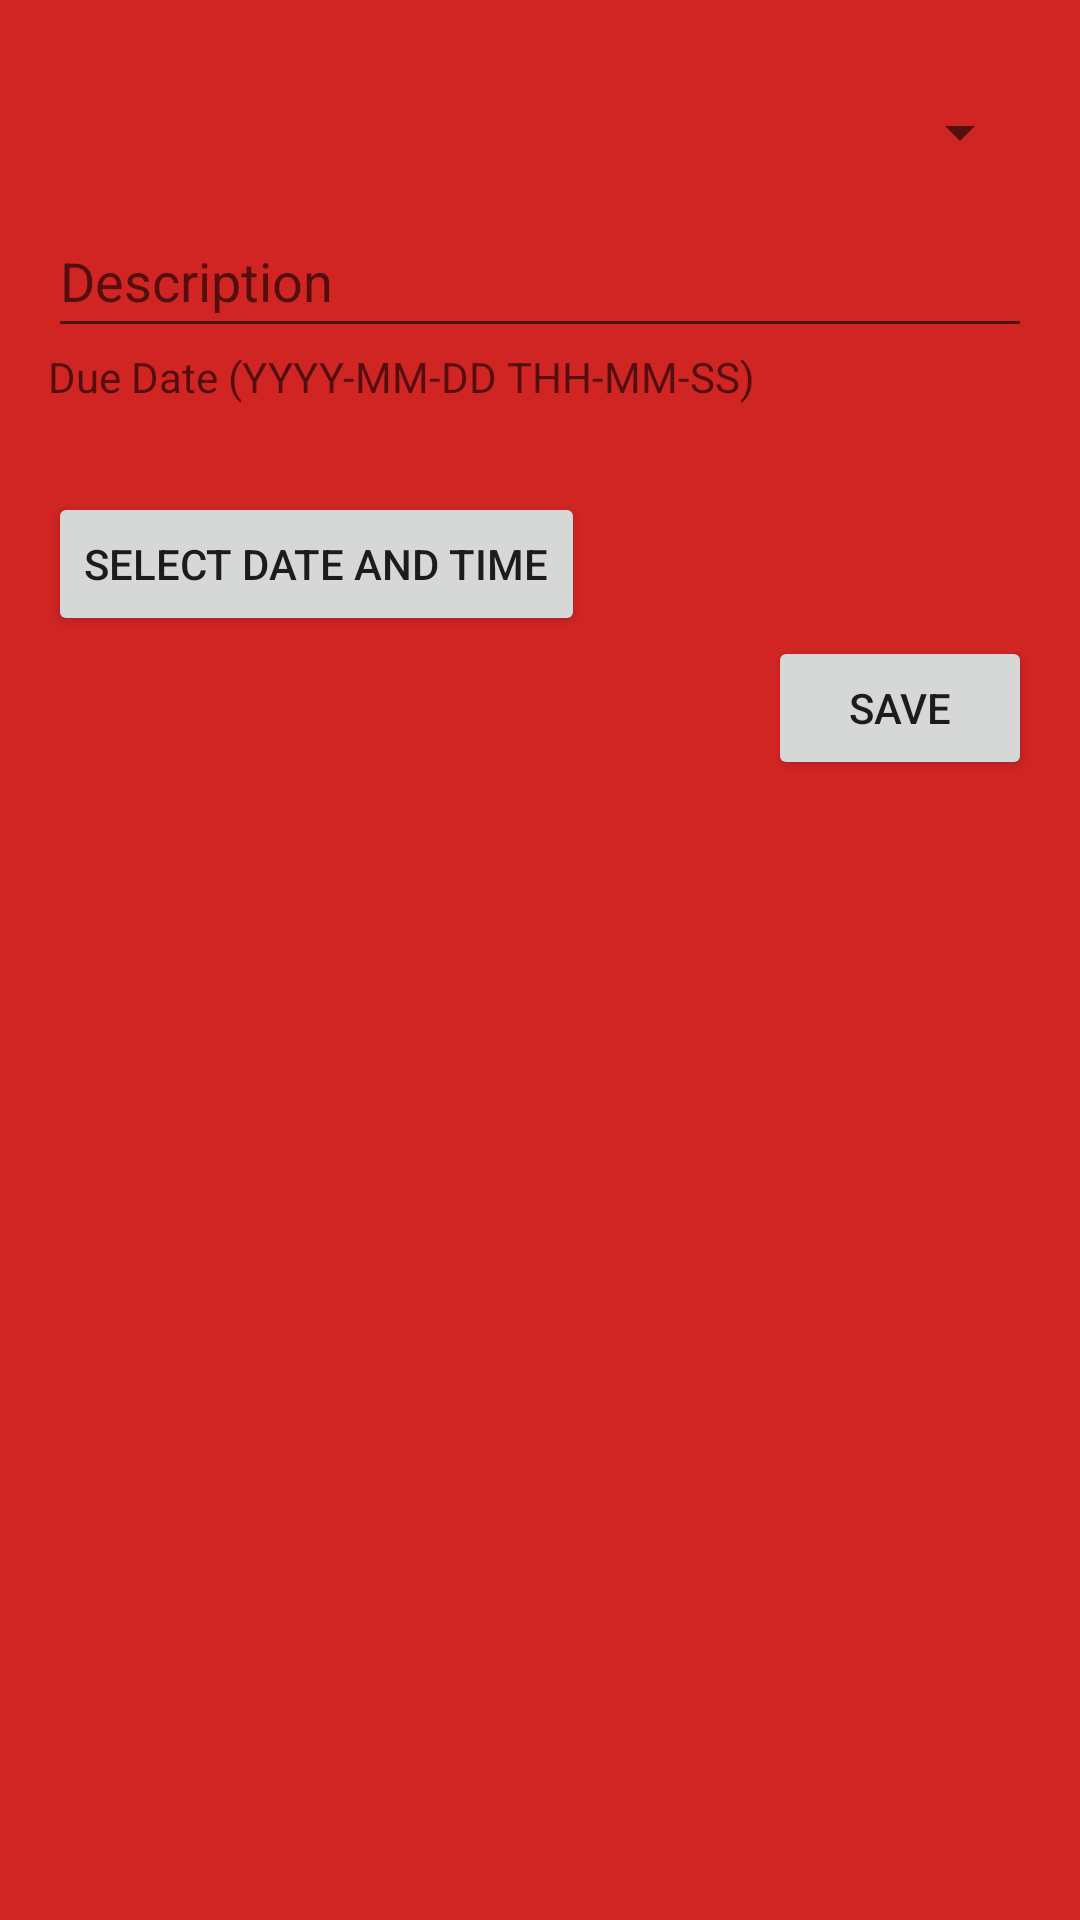

Layout XML and referenced resources for this Android screen:
<!-- AndroidManifest.xml: application theme Theme.AppCompat.Light.NoActionBar -->
<!-- res/layout/future_payments_form.xml -->
<?xml version="1.0" encoding="utf-8"?>
<LinearLayout
    xmlns:android="http://schemas.android.com/apk/res/android"
    android:layout_width="match_parent"
    android:layout_height="wrap_content"
    android:orientation="vertical"
    android:padding="16dp"
    android:background="@color/medium_red">

    <Spinner
        android:id="@+id/spinnerCategoryForFuturePayment"
        android:layout_width="match_parent"
        android:layout_height="wrap_content"
        android:layout_marginTop="4dp"
        android:contentDescription="@string/choose_category"
        android:hint="@string/category_string"
        android:minHeight="48dp"
        android:textColor="@color/black" />

    <EditText
        android:id="@+id/editDescriptionForFuturePayment"
        android:layout_width="match_parent"
        android:layout_height="wrap_content"
        android:hint="@string/description_string"
        android:inputType="text"
        android:minHeight="48dp"
        android:textColor="@color/black" />

    <TextView
        android:id="@+id/editDueDateForFuturePayment"
        android:layout_width="match_parent"
        android:layout_height="wrap_content"
        android:hint="@string/due_date_string"
        android:minHeight="48dp"
        android:textColor="@color/black" />

    <Button
        android:id="@+id/openDateAndTimePickerButton"
        android:layout_width="wrap_content"
        android:layout_height="wrap_content"
        android:text="@string/select_date_time_string" />

    <Button
        android:id="@+id/btnSaveFuturePayment"
        android:layout_width="wrap_content"
        android:layout_height="wrap_content"
        android:text="@string/save_string"
        android:layout_gravity="end" />
</LinearLayout>
<!-- resources referenced by this layout -->
<resources>
  <color name="black">#FF000000</color>
  <color name="medium_red">#D12524</color>
  <string name="category_string">Category</string>
  <string name="choose_category">Choose category</string>
  <string name="description_string">Description</string>
  <string name="due_date_string">Due Date (YYYY-MM-DD THH-MM-SS)</string>
  <string name="save_string">Save</string>
  <string name="select_date_time_string">Select Date and Time</string>
</resources>
